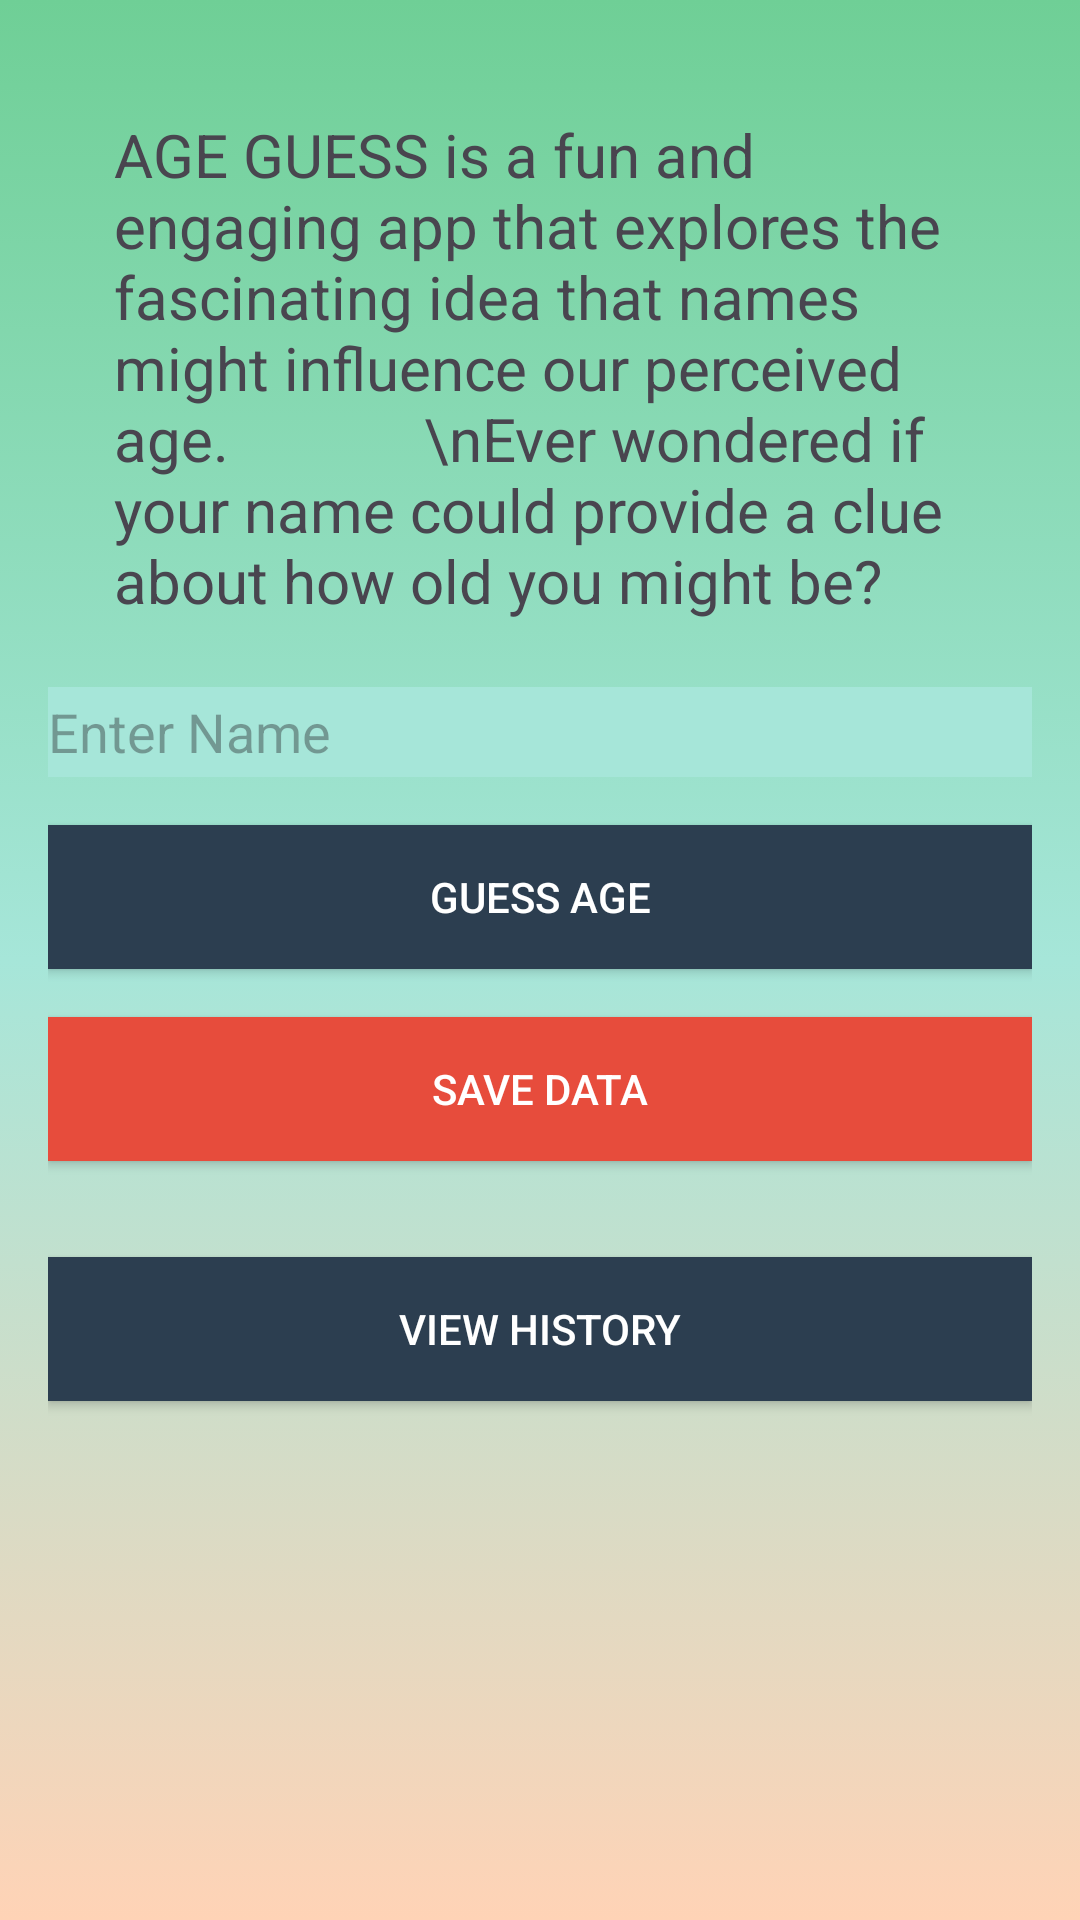

Android layout source for this screen:
<!-- AndroidManifest.xml: application theme Theme.GuessMyAge -->
<!-- res/layout/activity_guess.xml -->
<LinearLayout xmlns:android="http://schemas.android.com/apk/res/android"
    xmlns:tools="http://schemas.android.com/tools"
    android:layout_width="match_parent"
    android:layout_height="match_parent"
    xmlns:app="http://schemas.android.com/apk/res-auto"
    android:orientation="vertical"
    android:padding="16dp"
    android:background="@drawable/background"
    android:layout_gravity="center">

    <TextView
        android:id="@+id/app_description"
        android:layout_width="wrap_content"
        android:layout_height="wrap_content"
        android:padding="22sp"
        android:text="AGE GUESS is a fun and engaging app that explores the fascinating idea that names might influence our perceived age.
            \nEver wondered if your name could provide a clue about how old you might be?"
        android:textSize="20sp" />

    <EditText
        android:id="@+id/nameEditText"
        android:layout_width="match_parent"
        android:layout_height="30dp"
        android:layout_marginBottom="16dp"
        android:background="#a6e6d9"
        android:inputType="text"
        android:hint="Enter Name" />

    <Button
        android:id="@+id/guessButton"
        android:layout_width="match_parent"
        android:layout_height="wrap_content"
        android:text="Guess Age"
        android:background="#2c3e50"
        android:textColor="#ffffff"
        android:layout_marginBottom="16dp" />

    <Button
        android:id="@+id/saveButton"
        android:layout_width="match_parent"
        android:layout_height="wrap_content"
        android:layout_marginBottom="16dp"
        android:background="#e74c3c"
        android:text="Save Data"
        android:textColor="#ffffff" />

    <Button
        android:id="@+id/viewHistoryButton"
        android:layout_width="match_parent"
        android:layout_height="wrap_content"
        android:text="View History"
        android:layout_marginTop="16dp"
        android:background="#2c3e50"
        android:textColor="#ffffff"
        app:layout_constraintTop_toBottomOf="@+id/start_button"
        app:layout_constraintStart_toStartOf="parent"
        app:layout_constraintEnd_toEndOf="parent"/>

    <TextView
        android:id="@+id/resultTextView"
        android:layout_width="match_parent"
        android:layout_height="wrap_content"
        android:text=""
        android:gravity="center"
        android:textSize="24sp"
        android:textColor="#001f3f"
        android:layout_marginTop="20dp"
        android:padding="16dp"
        android:layout_marginBottom="16dp" />

</LinearLayout>
<!-- resources referenced by this layout -->
<resources>
  <!-- drawable background (drawable) -->
  <?xml version="1.0" encoding="utf-8"?>
  <selector xmlns:android="http://schemas.android.com/apk/res/android">
      <item>
          <shape>
              <gradient
                  android:startColor="#6fcf96"
                  android:centerColor="#a6e6d9"
                  android:endColor="#ffd3b6"
                  android:angle="270"></gradient>
          </shape>
      </item>
  </selector>
  <style name="Theme.GuessMyAge" parent="Base.Theme.GuessMyAge" />
  <style name="Base.Theme.GuessMyAge" parent="Theme.Material3.DayNight.NoActionBar">
          
          
      </style>
</resources>
